Labelled photos from "data", an image-classification folder in jordandesotle/AutoMinecraft. The possible labels are: breaking block, mining tree, walking in desert, walking in forest, walking in plain, walking in tundra.

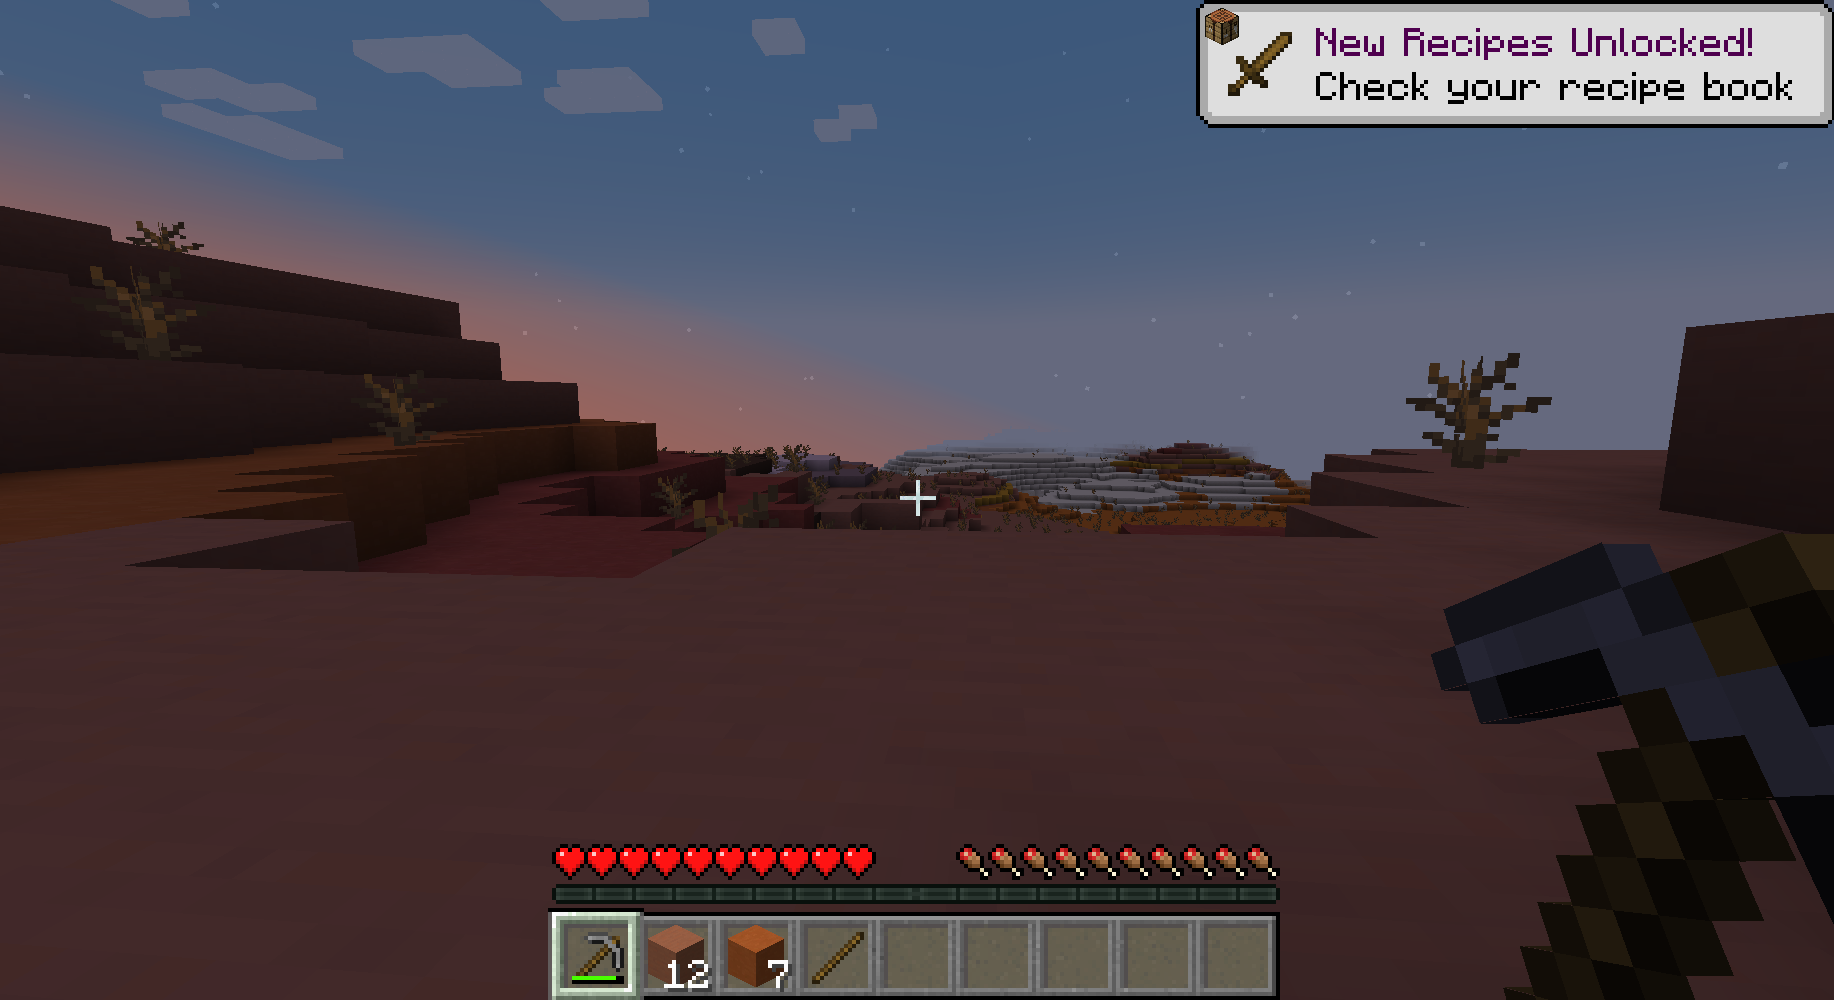
Label: breaking block

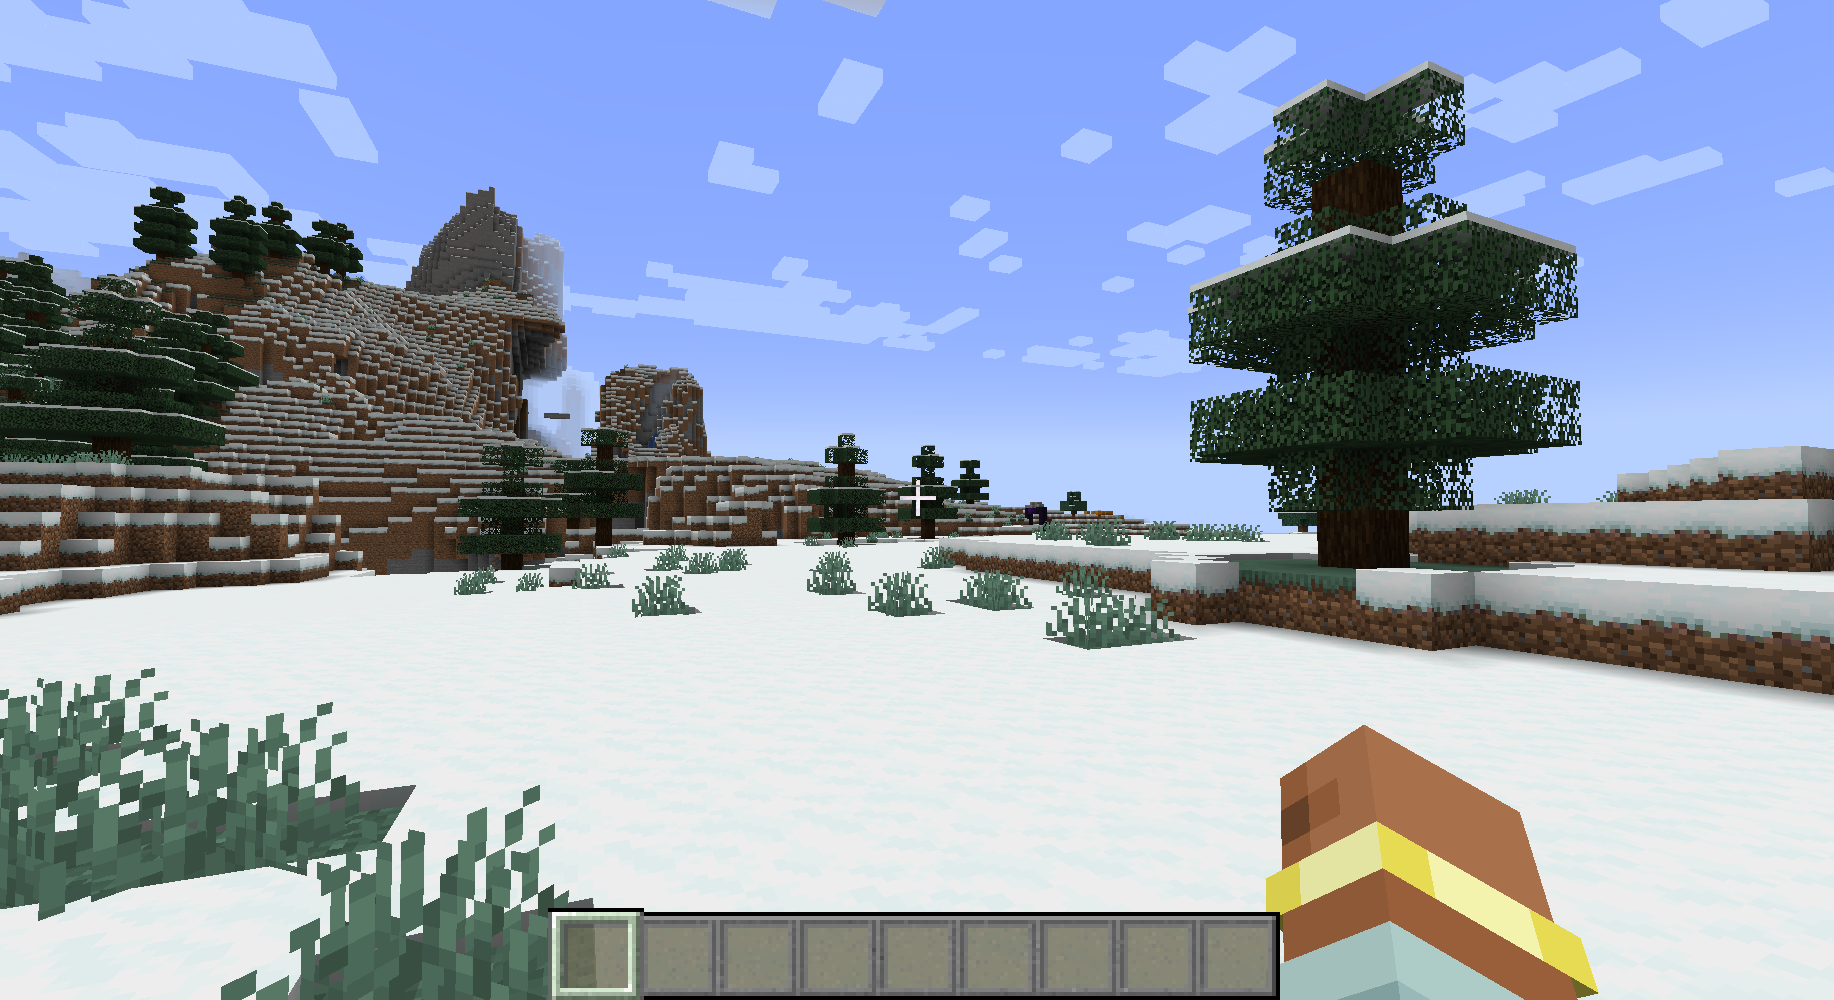
Label: walking in tundra

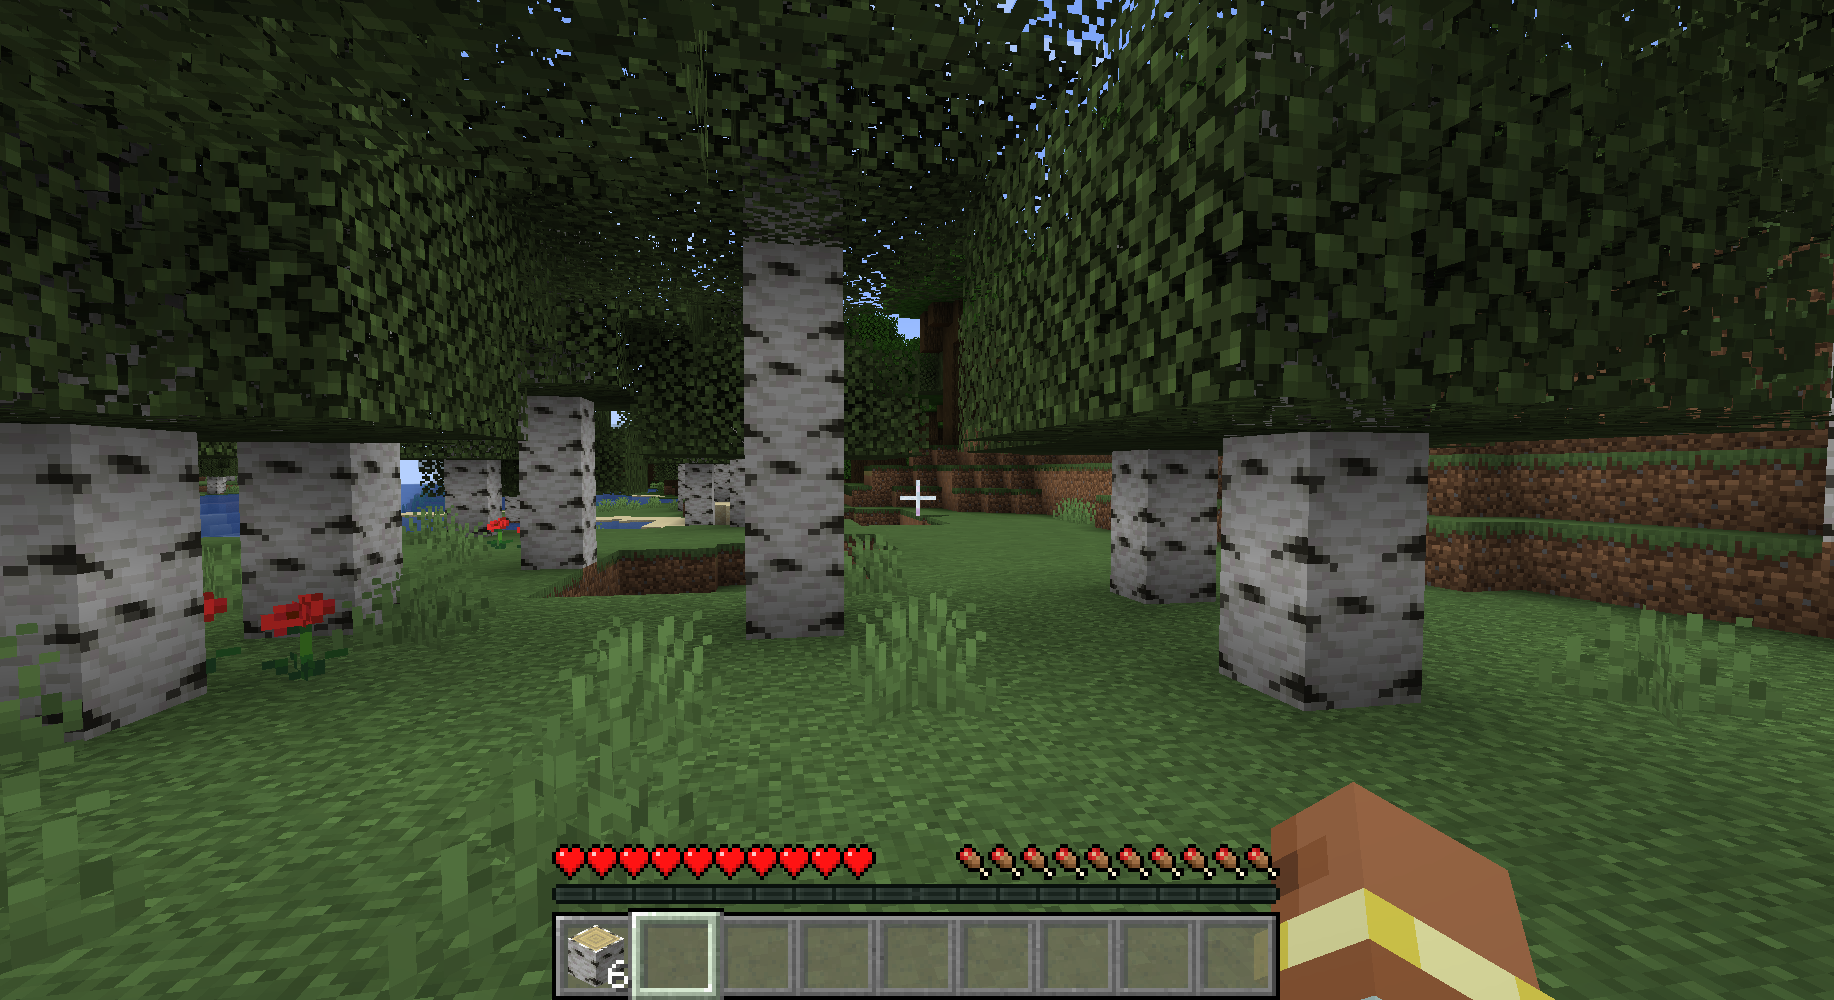
Label: walking in forest

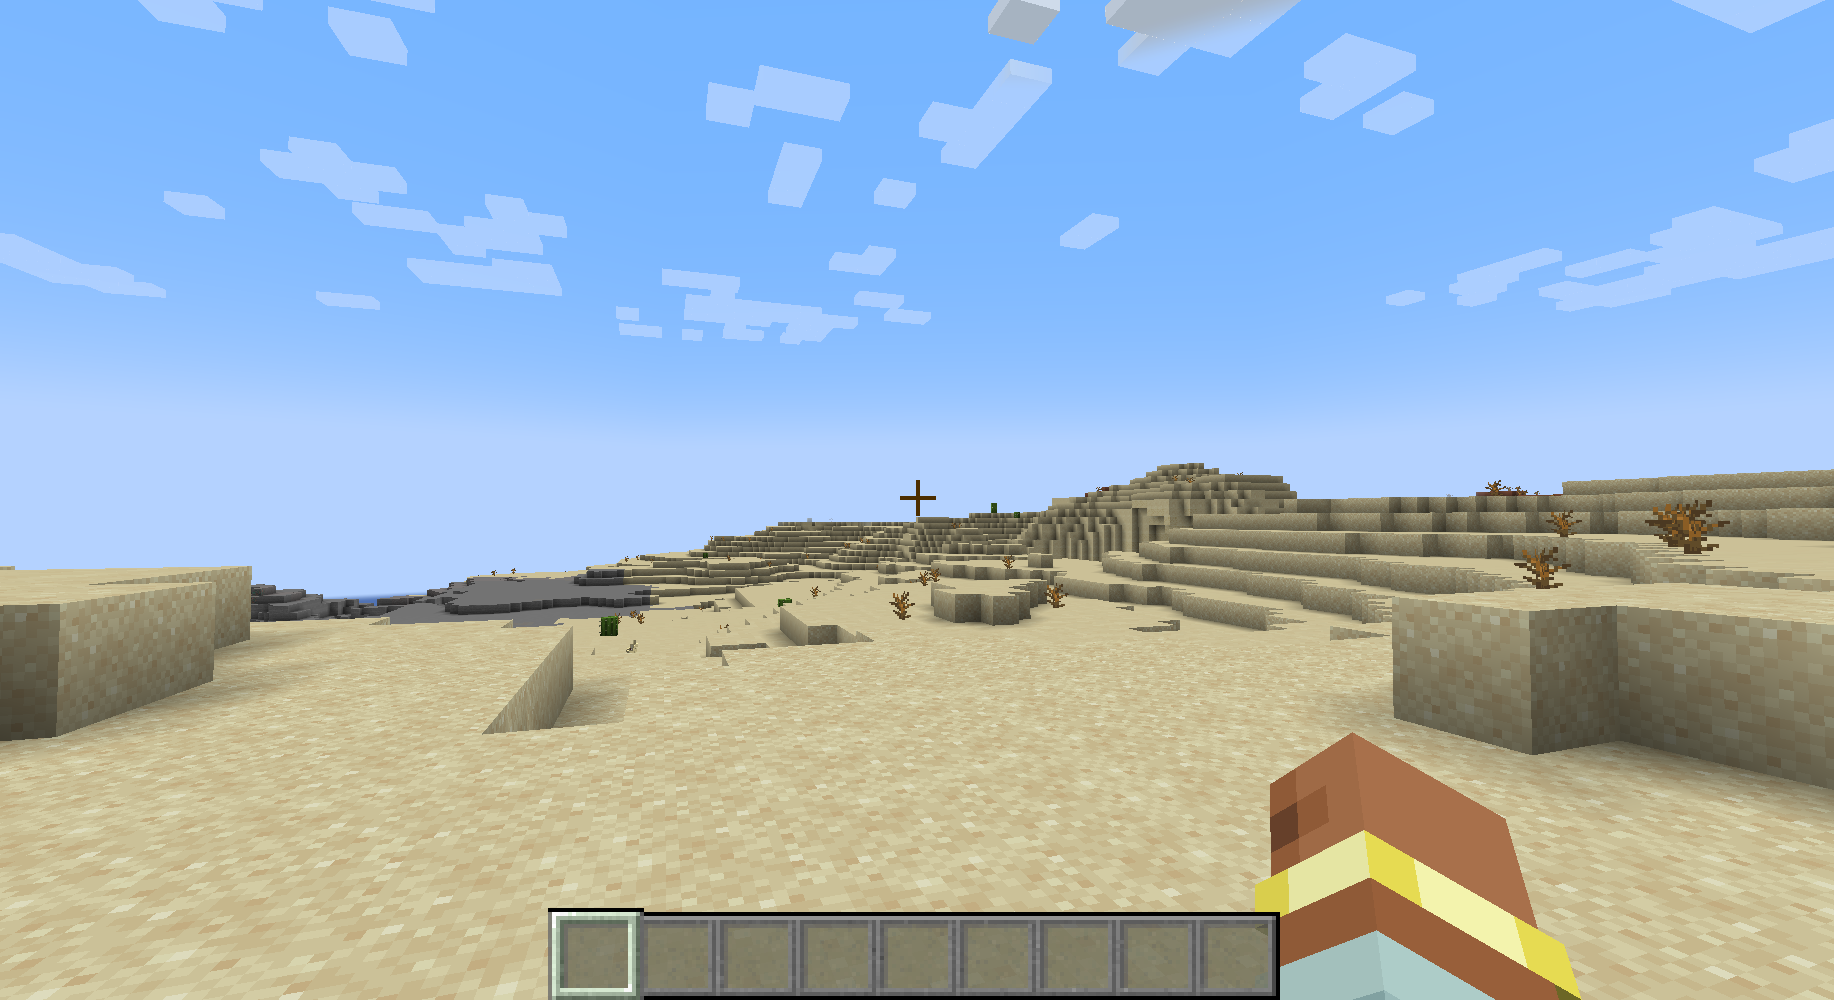
Label: walking in desert

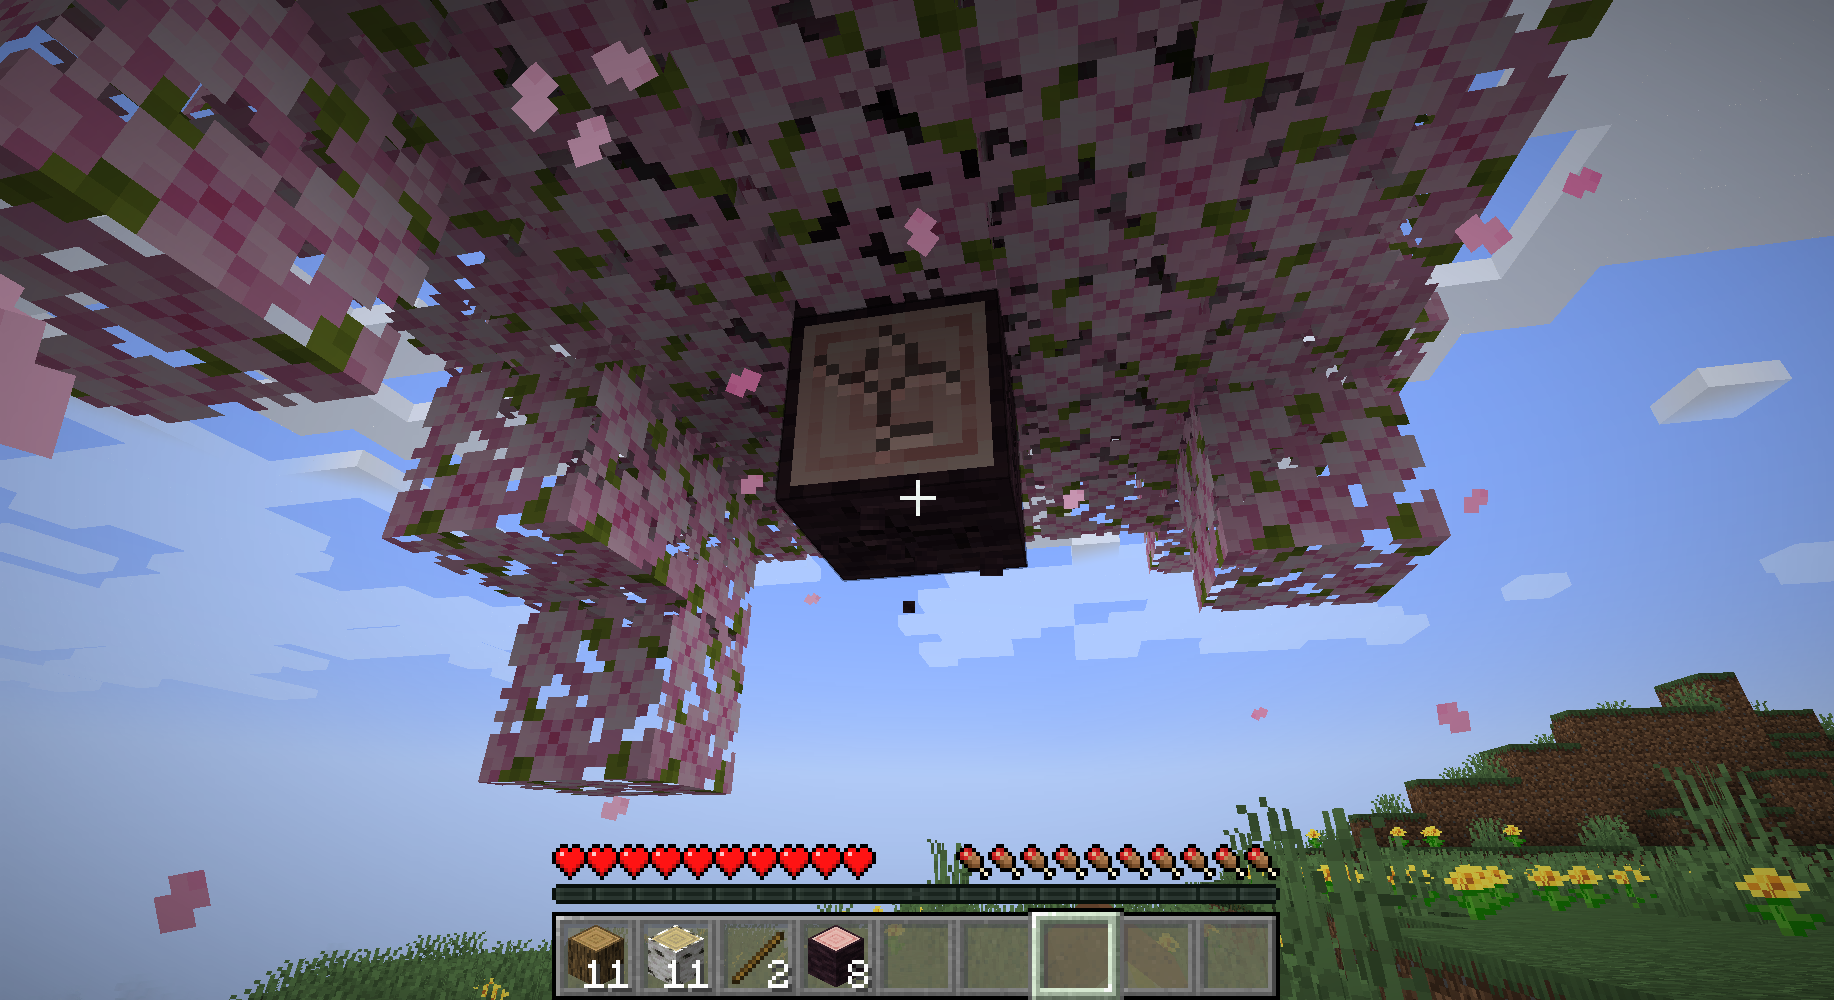
Label: mining tree

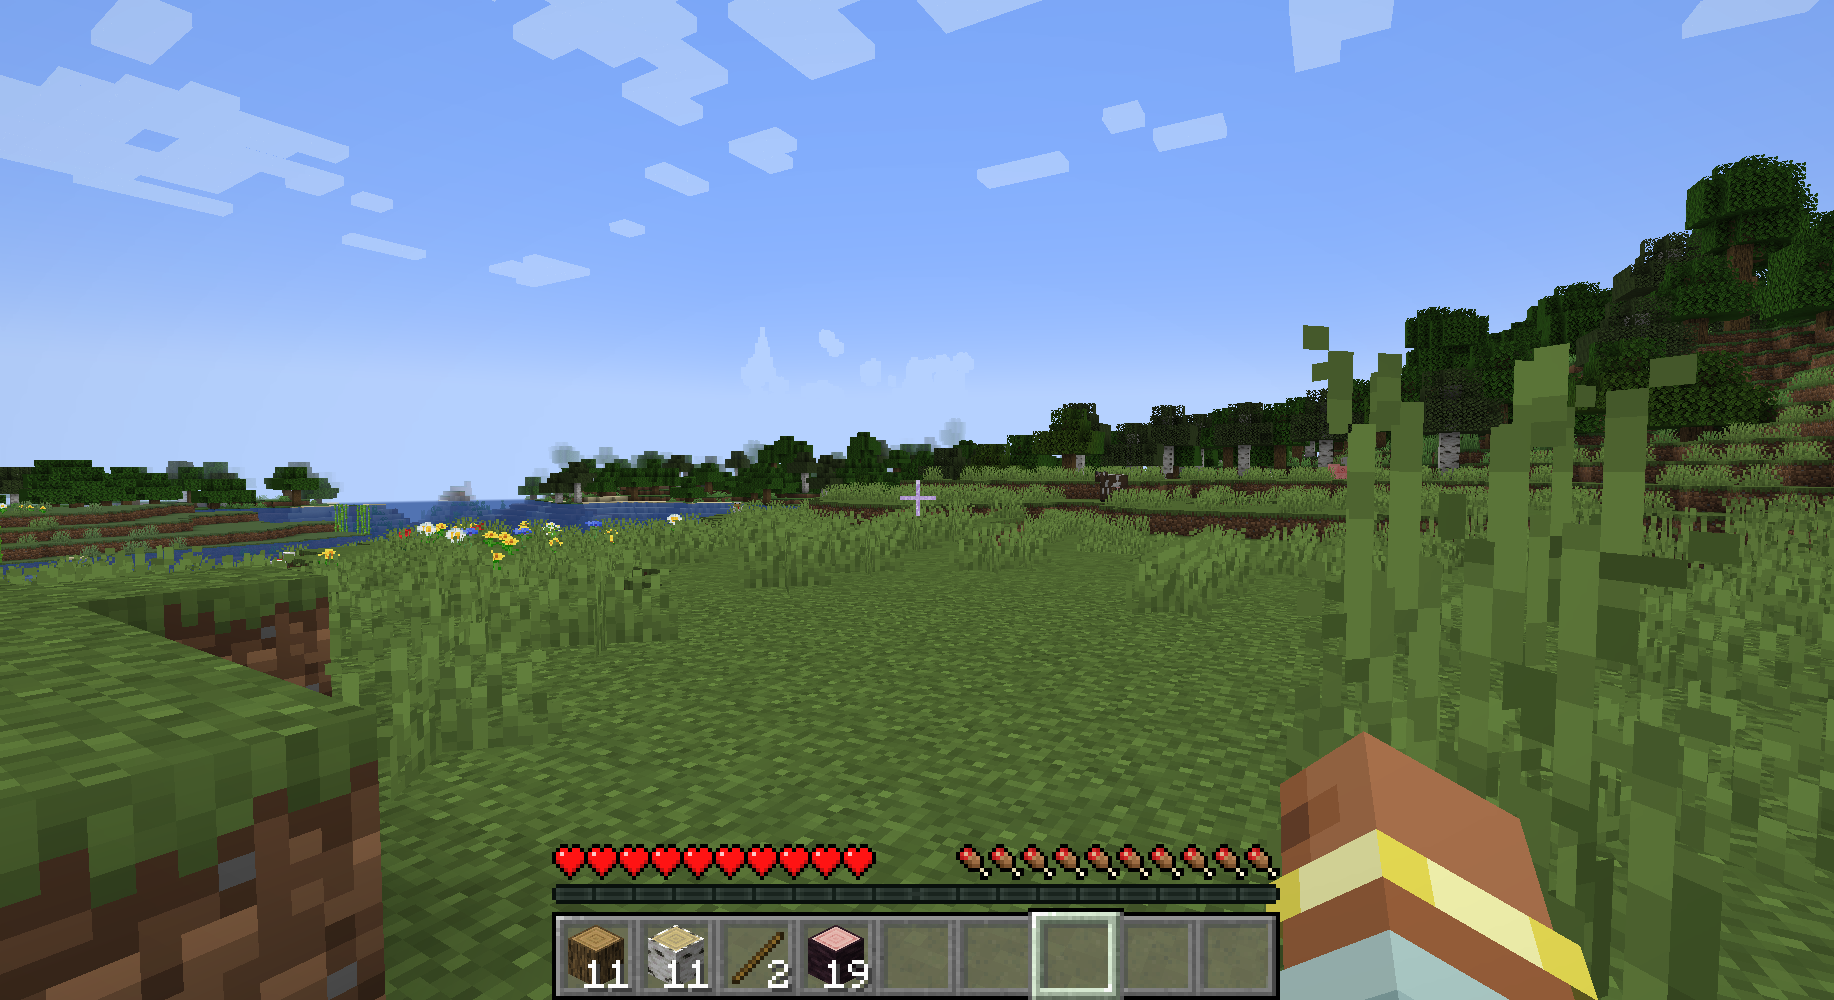
Label: walking in plain
